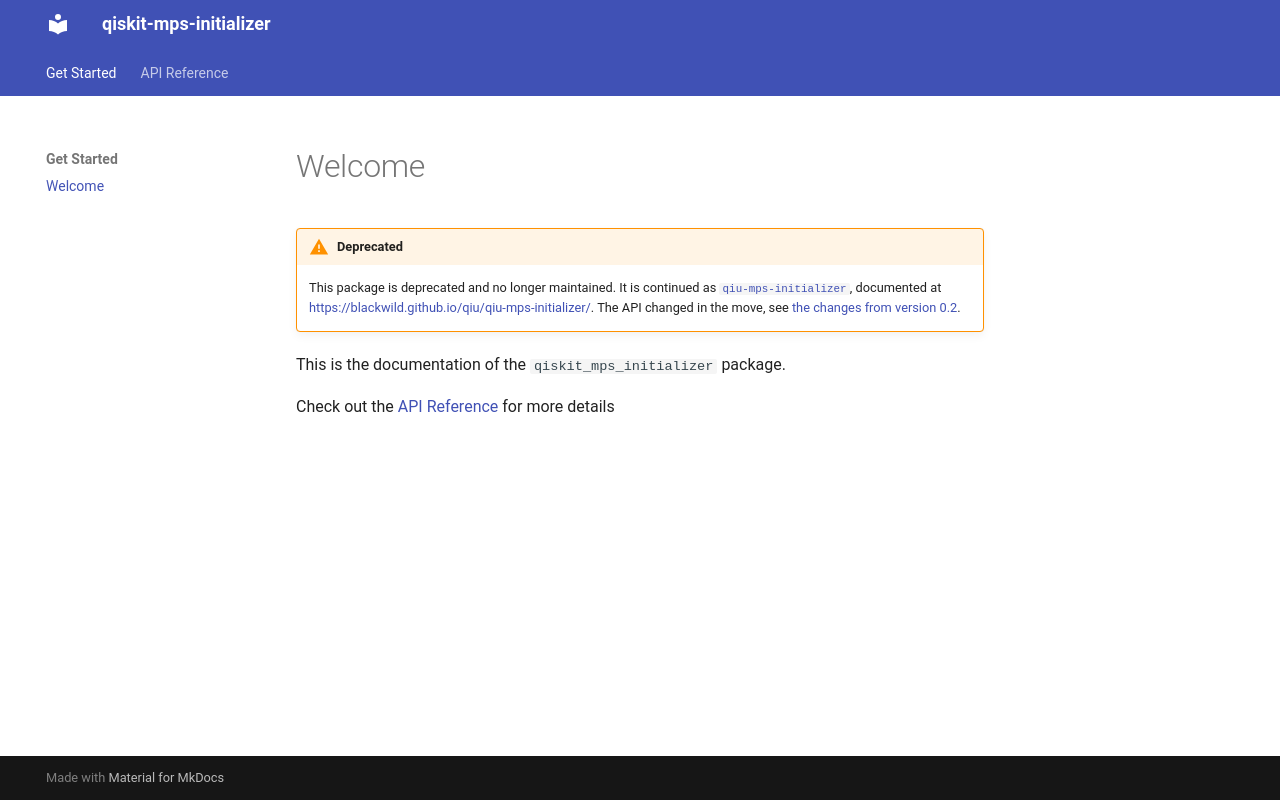

repository: BlackWild/qiskit-mps-initializer · page: index.html · generator: mkdocs

# Welcome

!!! warning "Deprecated"
    This package is deprecated and no longer maintained. It is continued as
    [`qiu-mps-initializer`](https://pypi.org/project/qiu-mps-initializer/), documented at <https://blackwild.github.io/qiu/qiu-mps-initializer/>. The API changed in the
    move, see [the changes from version 0.2](https://blackwild.github.io/qiu/qiu-mps-initializer/user-guide/#changes-from-version-02).

This is the documentation of the `qiskit_mps_initializer` package.

Check out the [API Reference](./api/index.md) for more details
